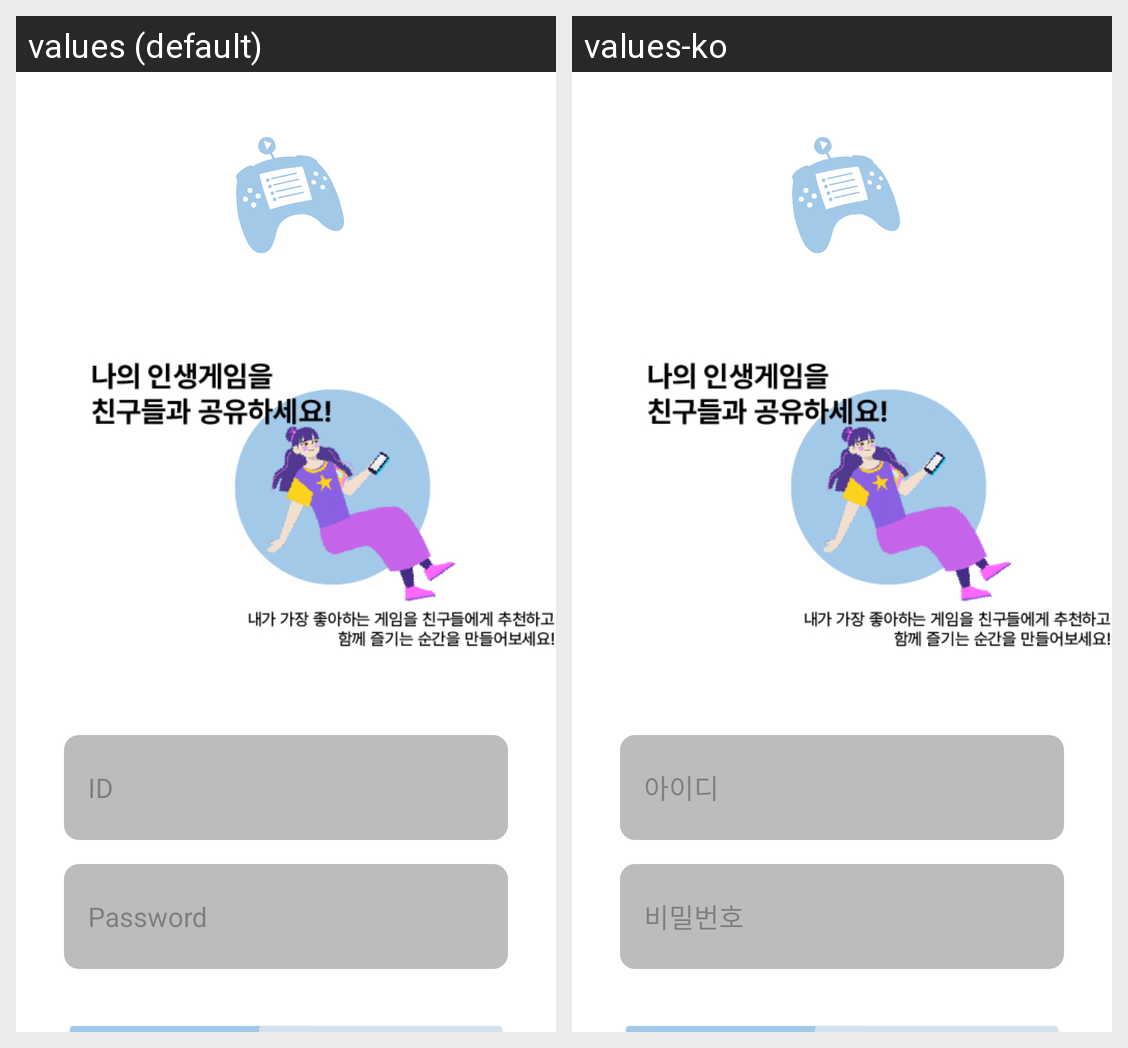

For this localized Android screen grid, give each drawn string resource with its value in every locale shown.
Android screen res/layout/activity_login.xml rendered under 2 locales, left to right: values (default), values-ko. Device: Nexus 5 (rendered at 1080×1920; each locale shown at half size, 540×960, under a caption strip naming it); theme Theme.JubinAndChildren.
Strings drawn on this screen, with the default value and each locale's value (text and hints the layout hard-codes, and strings that could not be matched under every locale, appear in the picture but are not listed):

hint_signin_id
  values: ID
  values-ko: 아이디

hint_login_pw
  values: Password
  values-ko: 비밀번호
